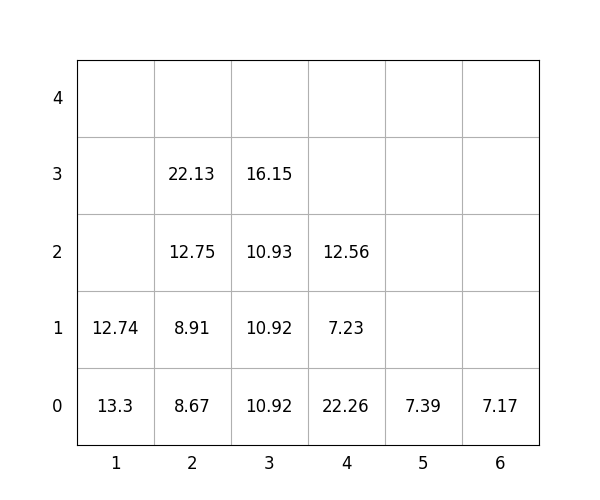

Data behind this chart, as committed beside it:
idx, loc_x, loc_y, loc_z, weight, group, score, seq, reloc, size(ft)
1, 5, 0, 0, 7.39, 3, 307.4, 1, 0, 20
2, 4, 0, 0, 22.26, 1, 122.3, 2, 0, 20
3, 2, 0, 0, 8.67, 0, 8.67, 3, 0, 20
4, 4, 0, 1, 7.23, 2, 207.2, 4, 0, 20
5, 2, 0, 1, 8.91, 0, 8.91, 5, 0, 20
6, 2, 0, 2, 12.75, 1, 112.8, 6, 0, 20
7, 3, 0, 0, 10.92, 0, 10.92, 7, 0, 20
8, 2, 0, 3, 22.13, 2, 222.1, 8, 0, 20
9, 3, 0, 1, 10.92, 1, 110.9, 9, 0, 20
10, 3, 0, 2, 10.93, 1, 110.9, 10, 0, 20
11, 3, 0, 3, 16.15, 2, 216.2, 11, 0, 20
12, 4, 0, 2, 12.56, 2, 212.6, 12, 0, 20
13, 1, 0, 0, 13.3, 0, 13.3, 13, 1.0, 20
14, 1, 0, 1, 12.74, 0, 12.74, 14, 1.0, 20
15, 6, 0, 0, 7.17, 0, 7.17, 15, 0, 20
